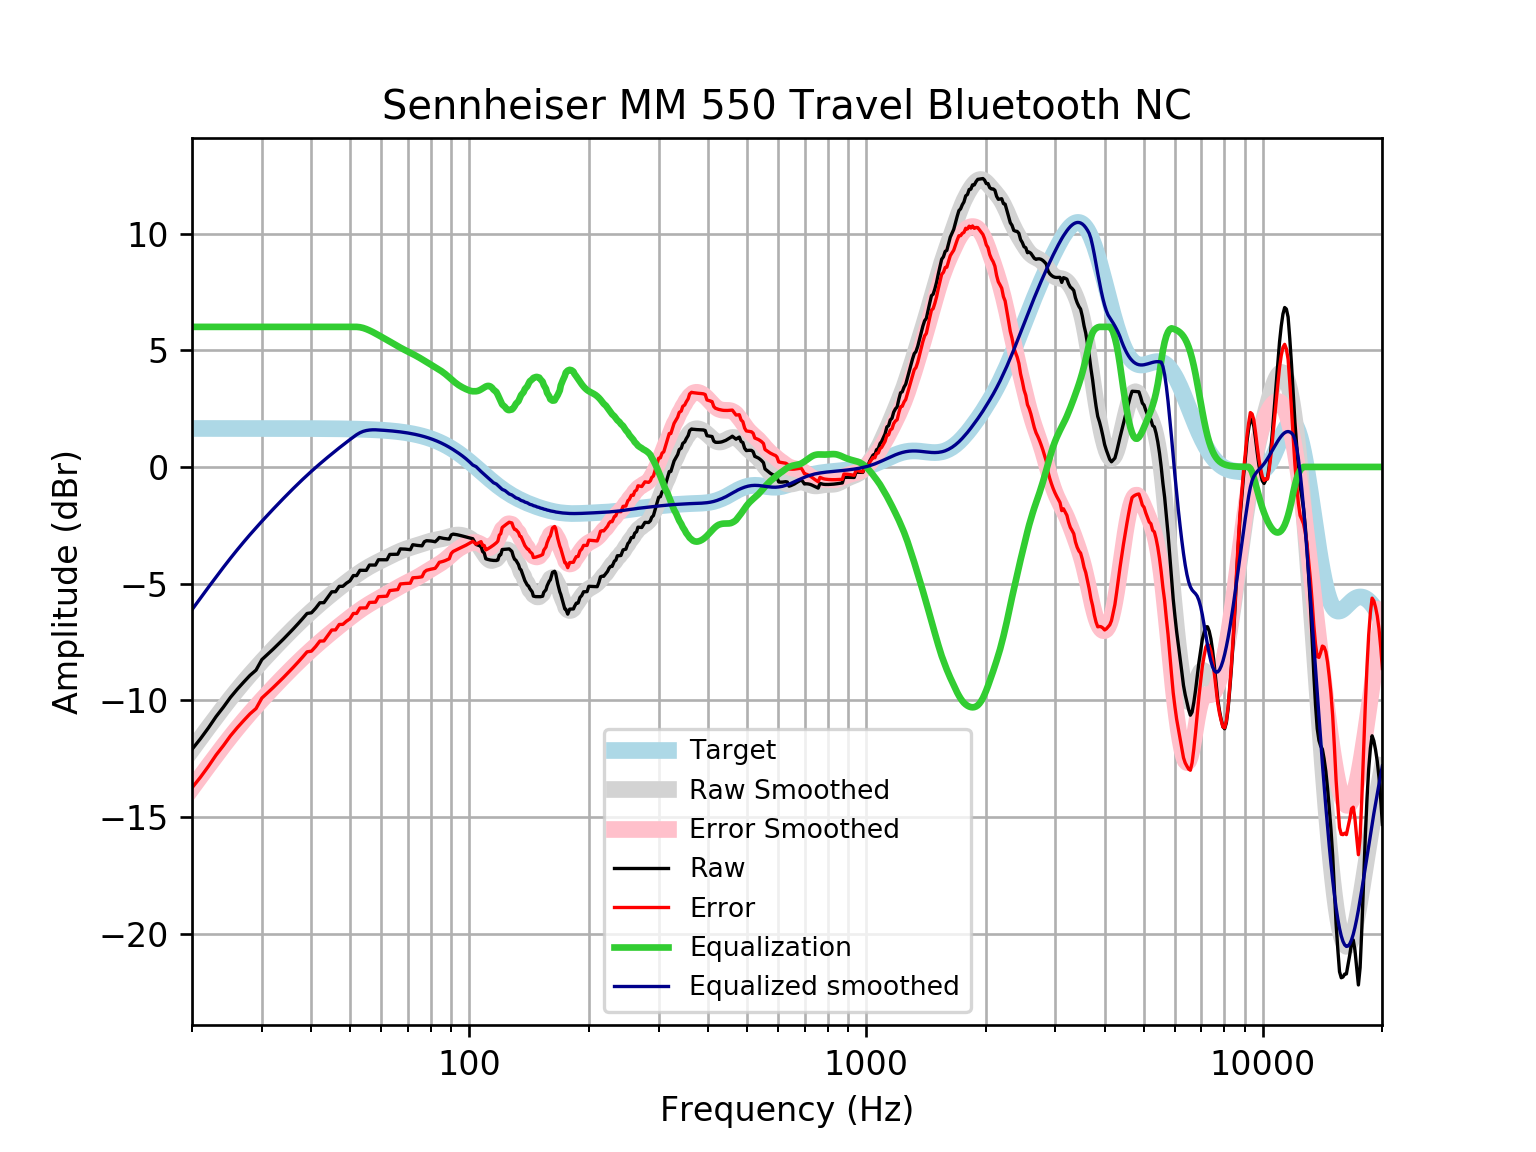

Data behind this chart, as committed beside it:
frequency, raw, error, smoothed, error_smoothed, equalization, equalized_raw, equalized_smoothed, target
20, -12.1, -13.75, -12.12, -13.76, 6, -6.099, -6.116, 1.648
21, -11.65, -13.29, -11.62, -13.27, 6.0, -5.647, -5.623, 1.648
22, -11.18, -12.82, -11.16, -12.8, 6.0, -5.177, -5.155, 1.648
23, -10.69, -12.34, -10.71, -12.36, 6, -4.694, -4.714, 1.648
24, -10.29, -11.94, -10.3, -11.95, 6, -4.29, -4.299, 1.648
25, -9.872, -11.52, -9.912, -11.56, 6, -3.872, -3.912, 1.648
26, -9.525, -11.17, -9.551, -11.2, 6.0, -3.525, -3.551, 1.648
27, -9.217, -10.86, -9.215, -10.86, 6.0, -3.217, -3.215, 1.648
28, -8.93, -10.58, -8.901, -10.55, 6.0, -2.93, -2.901, 1.647
29, -8.705, -10.35, -8.606, -10.25, 6, -2.705, -2.606, 1.647
30, -8.254, -9.901, -8.328, -9.976, 6.0, -2.254, -2.328, 1.647
31, -8.032, -9.679, -8.066, -9.713, 6, -2.032, -2.066, 1.647
32, -7.813, -9.459, -7.816, -9.462, 6, -1.813, -1.816, 1.647
33, -7.594, -9.24, -7.577, -9.224, 6.0, -1.594, -1.577, 1.647
34, -7.375, -9.021, -7.349, -8.995, 6, -1.375, -1.349, 1.646
35, -7.157, -8.802, -7.131, -8.777, 6, -1.157, -1.131, 1.646
36, -6.938, -8.584, -6.923, -8.568, 6, -0.9382, -0.9229, 1.645
37, -6.719, -8.364, -6.724, -8.369, 6.0, -0.7194, -0.7245, 1.645
38, -6.499, -8.144, -6.536, -8.18, 6, -0.4993, -0.5356, 1.644
39, -6.277, -7.921, -6.356, -8, 6, -0.277, -0.3562, 1.644
40, -6.249, -7.892, -6.186, -7.829, 6, -0.2488, -0.1857, 1.643
41, -6.051, -7.693, -6.023, -7.666, 6, -0.05078, -0.02344, 1.642
42, -5.819, -7.461, -5.869, -7.51, 6, 0.1805, 0.1314, 1.641
43, -5.815, -7.455, -5.721, -7.36, 6.0, 0.1853, 0.2795, 1.64
44, -5.582, -7.22, -5.578, -7.217, 6.0, 0.4181, 0.4216, 1.639
45, -5.35, -6.987, -5.442, -7.079, 6, 0.6503, 0.5582, 1.637
46, -5.346, -6.982, -5.31, -6.946, 6, 0.6537, 0.6897, 1.635
47, -5.116, -6.749, -5.184, -6.817, 6.0, 0.8843, 0.8165, 1.633
48, -5.113, -6.745, -5.061, -6.693, 6.0, 0.8865, 0.9388, 1.631
49, -4.98, -6.609, -4.943, -6.572, 6, 1.02, 1.057, 1.629
50, -4.882, -6.509, -4.83, -6.456, 6, 1.118, 1.17, 1.626
51, -4.654, -6.277, -4.721, -6.344, 6, 1.346, 1.279, 1.623
52, -4.655, -6.274, -4.618, -6.237, 6, 1.345, 1.382, 1.62
53, -4.428, -6.044, -4.52, -6.136, 5.985, 1.557, 1.465, 1.616
54, -4.429, -6.041, -4.43, -6.041, 5.953, 1.524, 1.523, 1.612
55, -4.431, -6.038, -4.345, -5.953, 5.905, 1.475, 1.56, 1.607
56, -4.203, -5.805, -4.268, -5.87, 5.848, 1.645, 1.58, 1.602
57, -4.204, -5.8, -4.195, -5.792, 5.785, 1.582, 1.59, 1.596
58, -4.204, -5.794, -4.128, -5.718, 5.718, 1.514, 1.59, 1.59
59, -3.976, -5.559, -4.064, -5.647, 5.647, 1.671, 1.583, 1.583
60, -3.977, -5.553, -4.002, -5.578, 5.578, 1.601, 1.576, 1.576
61, -3.977, -5.545, -3.941, -5.509, 5.509, 1.532, 1.568, 1.568
62, -3.977, -5.536, -3.882, -5.441, 5.441, 1.464, 1.559, 1.559
63, -3.748, -5.297, -3.823, -5.372, 5.372, 1.625, 1.549, 1.549
64, -3.745, -5.284, -3.766, -5.304, 5.304, 1.559, 1.538, 1.538
65, -3.743, -5.27, -3.711, -5.238, 5.238, 1.495, 1.527, 1.527
66, -3.74, -5.255, -3.658, -5.173, 5.173, 1.432, 1.514, 1.514
67, -3.512, -5.013, -3.61, -5.111, 5.111, 1.598, 1.501, 1.501
68, -3.515, -5.002, -3.565, -5.052, 5.052, 1.536, 1.486, 1.486
69, -3.522, -4.993, -3.525, -4.995, 4.995, 1.474, 1.471, 1.471
70, -3.532, -4.986, -3.488, -4.942, 4.942, 1.409, 1.454, 1.454
71, -3.546, -4.981, -3.453, -4.889, 4.889, 1.343, 1.436, 1.436
72, -3.333, -4.749, -3.42, -4.836, 4.836, 1.503, 1.416, 1.416
73, -3.348, -4.744, -3.388, -4.783, 4.783, 1.434, 1.395, 1.395
74, -3.362, -4.735, -3.355, -4.728, 4.728, 1.366, 1.373, 1.373
75, -3.373, -4.722, -3.322, -4.671, 4.671, 1.298, 1.349, 1.349
76, -3.38, -4.704, -3.289, -4.613, 4.613, 1.233, 1.324, 1.324
77, -3.205, -4.502, -3.257, -4.554, 4.554, 1.349, 1.297, 1.297
78, -3.16, -4.429, -3.227, -4.496, 4.496, 1.336, 1.269, 1.269
79, -3.165, -4.404, -3.199, -4.438, 4.438, 1.273, 1.239, 1.239
... 553 more rows
